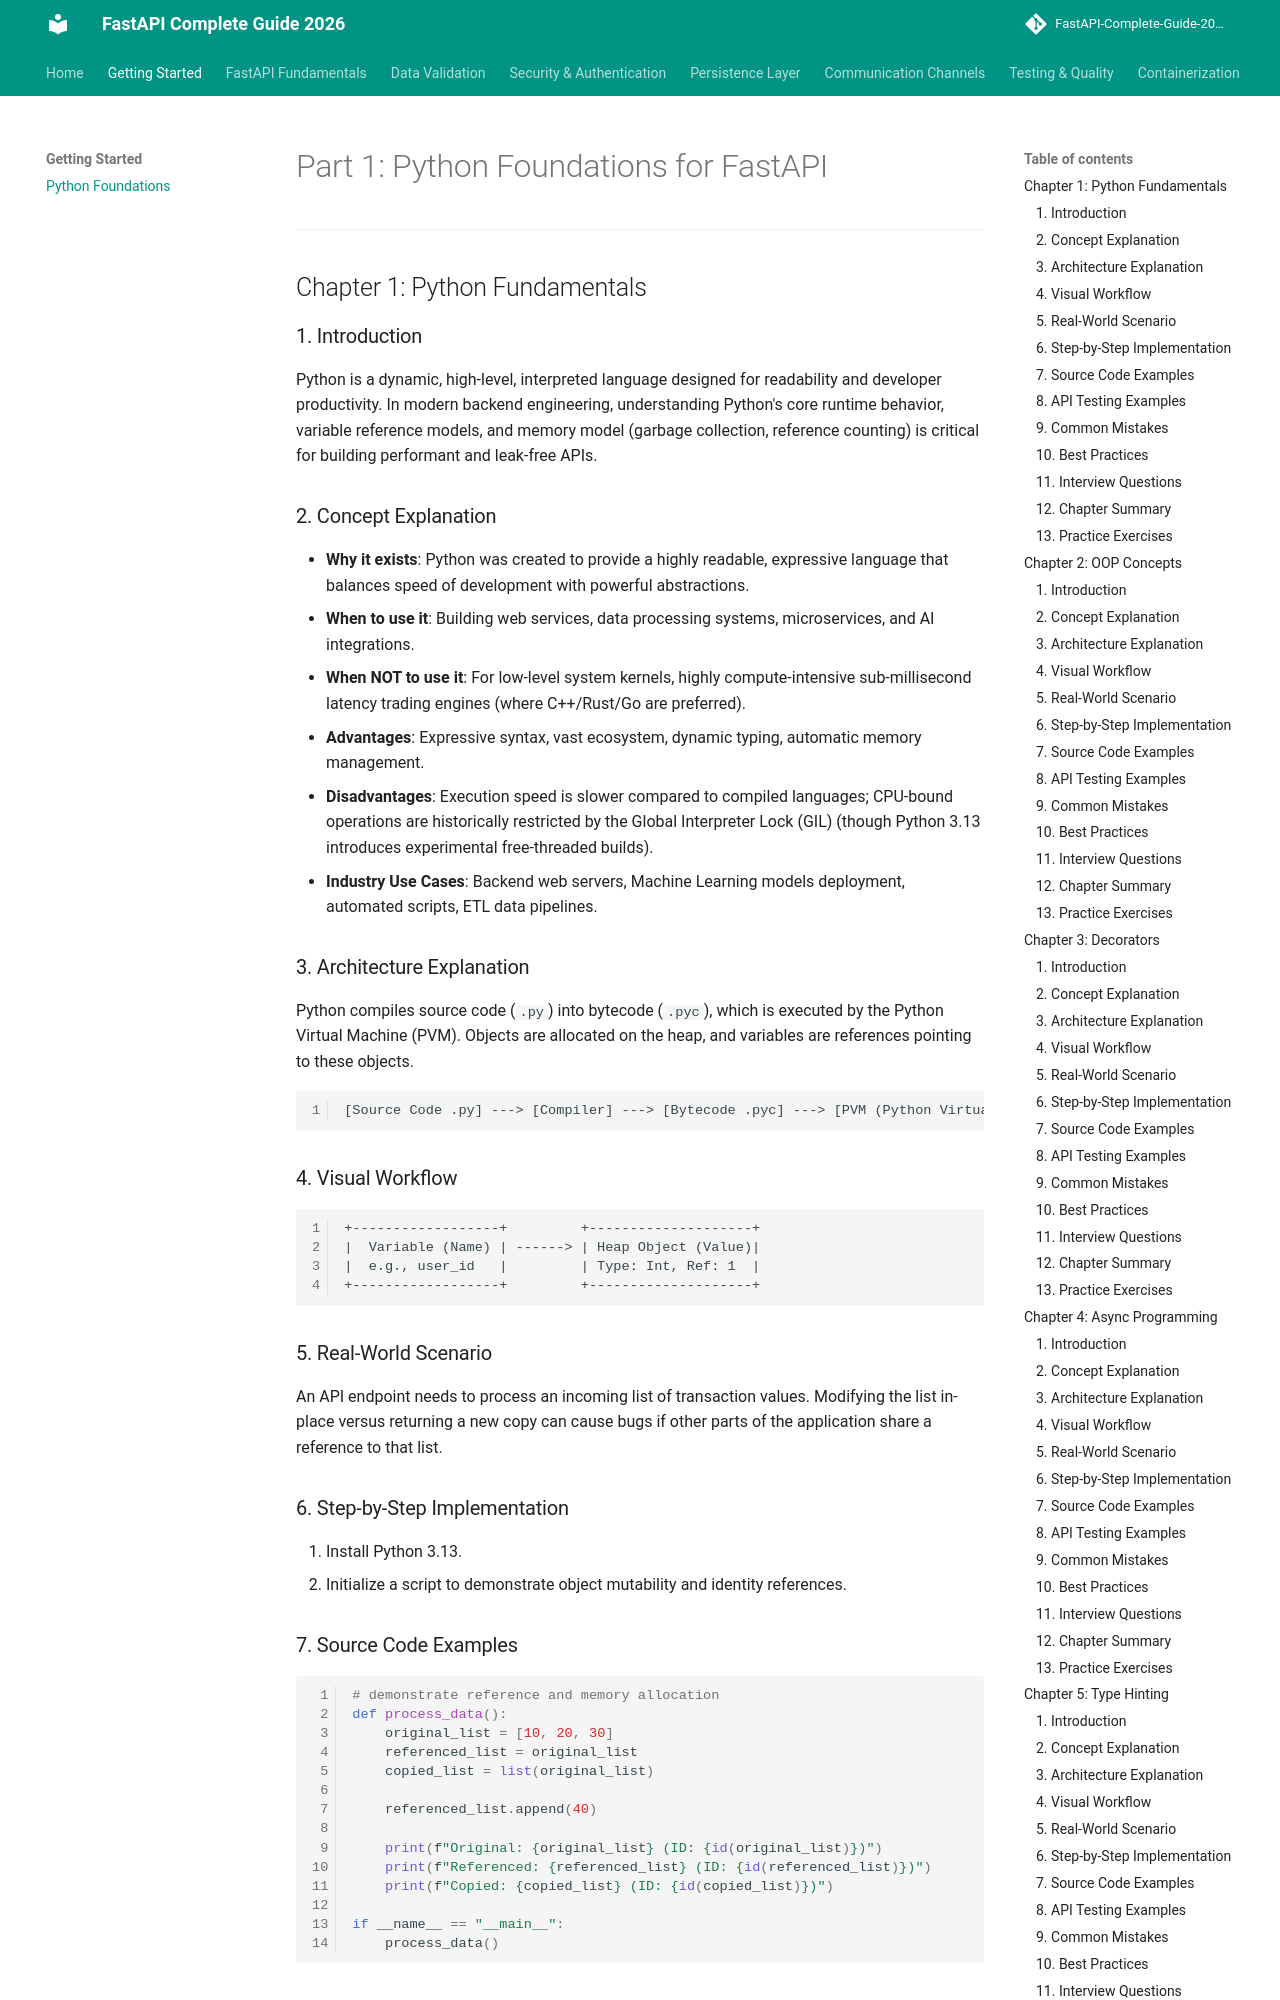

repository: varun-1714/Fastapi-documentation · page: getting-started/python_foundations/index.html · generator: mkdocs

# Part 1: Python Foundations for FastAPI

---

## Chapter 1: Python Fundamentals

### 1. Introduction
Python is a dynamic, high-level, interpreted language designed for readability and developer productivity. In modern backend engineering, understanding Python's core runtime behavior, variable reference models, and memory model (garbage collection, reference counting) is critical for building performant and leak-free APIs.

### 2. Concept Explanation
* **Why it exists**: Python was created to provide a highly readable, expressive language that balances speed of development with powerful abstractions.
* **When to use it**: Building web services, data processing systems, microservices, and AI integrations.
* **When NOT to use it**: For low-level system kernels, highly compute-intensive sub-millisecond latency trading engines (where C++/Rust/Go are preferred).
* **Advantages**: Expressive syntax, vast ecosystem, dynamic typing, automatic memory management.
* **Disadvantages**: Execution speed is slower compared to compiled languages; CPU-bound operations are historically restricted by the Global Interpreter Lock (GIL) (though Python 3.13 introduces experimental free-threaded builds).
* **Industry Use Cases**: Backend web servers, Machine Learning models deployment, automated scripts, ETL data pipelines.

### 3. Architecture Explanation
Python compiles source code (`.py`) into bytecode (`.pyc`), which is executed by the Python Virtual Machine (PVM). Objects are allocated on the heap, and variables are references pointing to these objects.
```
[Source Code .py] ---> [Compiler] ---> [Bytecode .pyc] ---> [PVM (Python Virtual Machine)]
```

### 4. Visual Workflow
```
+------------------+         +--------------------+
|  Variable (Name) | ------> | Heap Object (Value)|
|  e.g., user_id   |         | Type: Int, Ref: 1  |
+------------------+         +--------------------+
```

### 5. Real-World Scenario
An API endpoint needs to process an incoming list of transaction values. Modifying the list in-place versus returning a new copy can cause bugs if other parts of the application share a reference to that list.

### 6. Step-by-Step Implementation
1. Install Python 3.13.
2. Initialize a script to demonstrate object mutability and identity references.
